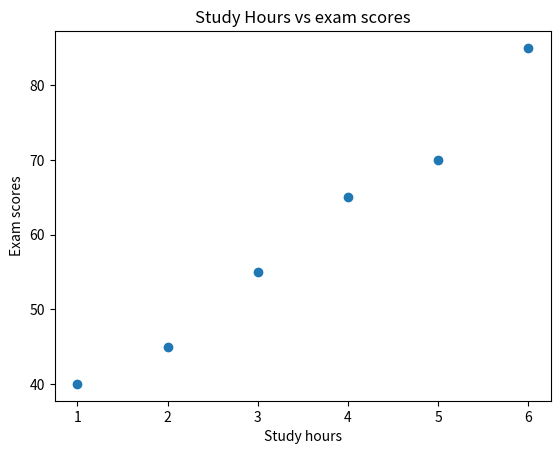
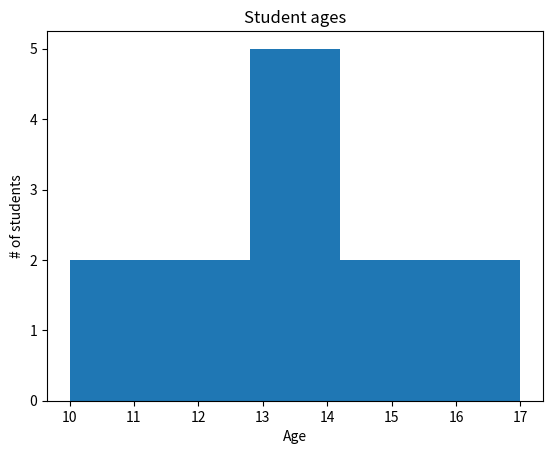
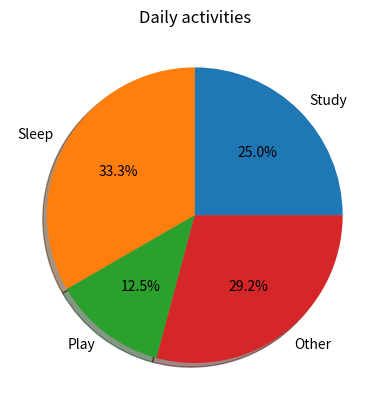
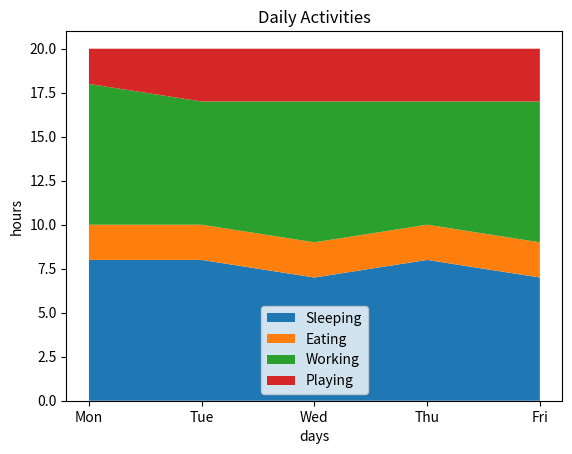

Reproduce these figures in Python, in order.
import matplotlib.pyplot as plt

#scatter plot
studyhours = [1,2,3,4,5,6]
scores = [40,45,55,65,70,85]
plt.scatter(studyhours,scores)
plt.title("Study Hours vs exam scores")
plt.xlabel("Study hours")
plt.ylabel("Exam scores")
plt.show()

#histogram
ages = [10,11,12,12,13,13,13,14,14,15,15,16,17]
plt.hist(ages, bins = 5)
plt.title("Student ages")
plt.xlabel("Age")
plt.ylabel("# of students")
plt.show()

#pie chart
activities = ["Study", "Sleep", "Play", "Other"]
hours = [6,8,3,7]
plt.pie(hours, labels=activities, shadow=True, autopct="%1.1f%%")
plt.title("Daily activities")
plt.show()

#stack plot
days = ["Mon", "Tue", "Wed", "Thu", "Fri"]
sleeping = [8,8,7,8,7]
eating = [2,2,2,2,2]
working = [8,7,8,7,8]
playing = [2,3,3,3,3]
plt.stackplot(
    days,
    sleeping,
    eating,
    working,
    playing,
    labels = ["Sleeping", "Eating", "Working", "Playing"]
)
plt.title("Daily Activities")
plt.xlabel("days")
plt.ylabel("hours")
plt.legend()
plt.show()
